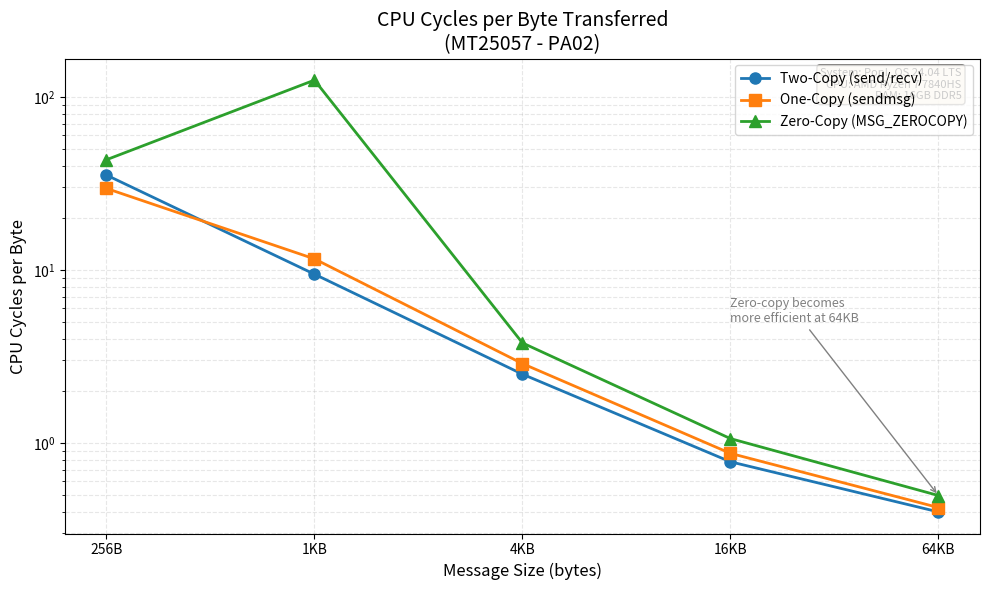

Reproduce this figure in Python.
#!/usr/bin/env python3
"""
MT25057
PA02: Analysis of Network I/O primitives using "perf" tool
Part D: Plotting - CPU Cycles per Byte Transferred

Author: Aayush Amritesh (MT25057)

This script generates a plot of CPU cycles per byte transferred
for all three implementations (two_copy, one_copy, zero_copy).

NOTE: Values are hardcoded as per assignment requirements.
Update these values after running experiments.
"""

import matplotlib.pyplot as plt
import numpy as np

# System configuration (update based on your system)
SYSTEM_CONFIG = """
System: Pop!_OS 24.04 LTS
CPU: AMD Ryzen 7 7840HS
RAM: 16GB DDR5
"""

# Message sizes in bytes
message_sizes = [256, 1024, 4096, 16384, 65536]

# CPU cycles per byte transferred (from actual perf measurements)
# Format: [value_for_256B, value_for_1KB, value_for_4KB, value_for_16KB, value_for_64KB]
# Using thread count = 4 as reference
# Data extracted directly from MT25057_Part_B_Perf.csv cycles_per_byte column

# Two-Copy (send/recv) cycles per byte
# Perf data: 35.2946, 9.4328, 2.4913, 0.7762, 0.3982
two_copy_cycles_per_byte = [35.2946, 9.4328, 2.4913, 0.7762, 0.3982]

# One-Copy (sendmsg with iovec) cycles per byte
# Perf data: 29.5412, 11.5655, 2.8682, 0.8683, 0.4220
one_copy_cycles_per_byte = [29.5412, 11.5655, 2.8682, 0.8683, 0.4220]

# Zero-Copy (MSG_ZEROCOPY) cycles per byte
# Perf data: 43.2900, 124.9507, 3.7775, 1.0568, 0.4954
# Note: Very high for 1KB messages due to page pinning overhead (documented anomaly)
zero_copy_cycles_per_byte = [43.2900, 124.9507, 3.7775, 1.0568, 0.4954]

# Create the plot
fig, ax = plt.subplots(figsize=(10, 6))

# Plot data with markers
ax.plot(message_sizes, two_copy_cycles_per_byte, 'o-', label='Two-Copy (send/recv)', 
        linewidth=2, markersize=8, color='#1f77b4')
ax.plot(message_sizes, one_copy_cycles_per_byte, 's-', label='One-Copy (sendmsg)', 
        linewidth=2, markersize=8, color='#ff7f0e')
ax.plot(message_sizes, zero_copy_cycles_per_byte, '^-', label='Zero-Copy (MSG_ZEROCOPY)', 
        linewidth=2, markersize=8, color='#2ca02c')

# Set logarithmic scale for both axes
ax.set_xscale('log', base=2)
ax.set_yscale('log')

# Labels and title
ax.set_xlabel('Message Size (bytes)', fontsize=12)
ax.set_ylabel('CPU Cycles per Byte', fontsize=12)
ax.set_title('CPU Cycles per Byte Transferred\n(MT25057 - PA02)', fontsize=14)

# Grid
ax.grid(True, alpha=0.3, linestyle='--', which='both')

# Legend
ax.legend(loc='upper right', fontsize=10)

# Set x-axis ticks
ax.set_xticks(message_sizes)
ax.set_xticklabels(['256B', '1KB', '4KB', '16KB', '64KB'])

# Add system configuration text
props = dict(boxstyle='round', facecolor='wheat', alpha=0.5)
ax.text(0.98, 0.98, SYSTEM_CONFIG.strip(), transform=ax.transAxes, fontsize=8,
        verticalalignment='top', horizontalalignment='right', bbox=props)

# Add annotation about the crossover point
ax.annotate('Zero-copy becomes\nmore efficient at 64KB', 
            xy=(65536, 0.4954), xytext=(16384, 5),
            arrowprops=dict(arrowstyle='->', color='gray'),
            fontsize=9, color='gray')

# Tight layout
plt.tight_layout()

# Save the plot
plt.savefig('MT25057_Part_D_CPUCycles_per_Byte.pdf', dpi=300, bbox_inches='tight')
plt.savefig('MT25057_Part_D_CPUCycles_per_Byte.png', dpi=300, bbox_inches='tight')

print("Plot saved: MT25057_Part_D_CPUCycles_per_Byte.pdf/png")

# plt.show()  # Commented out for headless execution

# This code was generated with the assistance of Claude Opus 4.5 by Anthropic.
